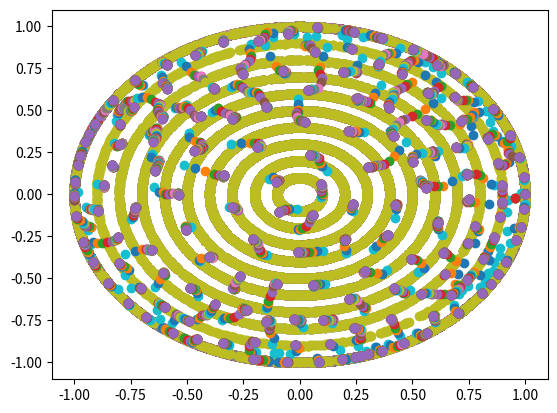

The matplotlib source for this figure: (Note: this script raises an exception after producing the figure.)
import argparse
import numpy as np
import matplotlib.pyplot as plt

def simulate_lloyd(D0,prec=1e-2, crust_sampling=False):
    dim = D0.shape[0]
    n = D0.shape[1]

    print('Dropping sampling...')
    if args.crust_sampling:
        crusts = 10
        r = np.linspace(0,1,crusts,endpoint=False)
        pts = np.random.normal(size=(dim,10000))
        pts = pts/np.linalg.norm(pts,axis=0)
        npts = int(10000/crusts)
        for c in np.arange(crusts-1):
            pts[:,npts*c:npts*(c+1)] = pts[:,npts*c:npts*(c+1)]*r[c+1]
            plt.scatter(pts[0,:], pts[1,:])
        
    else:
        pts = np.random.normal(size=(dim+2,10000))
        norm = np.linalg.norm(pts,axis=0)
        pts = pts/norm
        pts = pts[0:dim] 
    

    print('Lloyds algorithm...')
    Dnew = D0
    Dold = Dnew+1
    while np.linalg.norm(Dnew - Dold) > prec:
        Dold = np.copy(Dnew)
        diffvect = Dold.T - pts.T[:,None]
        weights = np.linalg.norm(diffvect, axis=-1)
        belong = np.argmin(weights,axis=1)
        for i in np.arange(n):
            contr = pts[:,belong==i]
            if contr.shape[1] != 0:
                Dnew[:,i] = np.sum(contr,axis=1)/contr.shape[1]
        plt.scatter(Dnew[0,:],Dnew[1,:])
    return Dnew

def normalize(D):

    norms = np.linalg.norm(D,axis=0)
    normlizer = np.ones_like(norms)
    normlizer[norms>1] = norms[norms>1]
    D = D/normlizer
    return D


if __name__ == "__main__":

    parser = argparse.ArgumentParser("Simulation of one point")
    parser.add_argument("--dimension", type=int, default=3,
                        help="Dimensionality of inputs")
    parser.add_argument("--nb_neurons", type=int, default=150,
                        help="Number of neurons")                   
    parser.add_argument("--seed", type=int, default=0,
                        help="Random seed")
    parser.add_argument("--dir", type=str, default='./out/',
                        help="Directory to dump output")
    parser.add_argument("--prec", type=float, default=1e-3,
                        help="Stopping precision")
    parser.add_argument("--crust_sampling", action='store_true', default=True,
                        help="Sample points in crusts")

    
    
    args = parser.parse_args()
    np.random.seed(seed=args.seed)

    prefix = "crust-" if args.crust_sampling else ""
    name = prefix + "load-polyae-proj-dim-" + str(args.dimension) + "-n-" + str(args.nb_neurons) + "-s-" + str(args.seed)
    basepath = args.dir + name

    d = args.dimension
    n = args.nb_neurons

    
    D0 = np.random.normal(size=(d-1,n))
    D0 = normalize(D0)
        

    print('Simulating model...')
    D = simulate_lloyd(D0, prec=args.prec, crust_sampling=args.crust_sampling)

    vect = np.sqrt(1-np.linalg.norm(D,axis=0)**2)
    D = np.concatenate((D,vect[None,:]),axis=0)
    

    filepath = "%s.npy" % basepath
    np.save(filepath, D)
